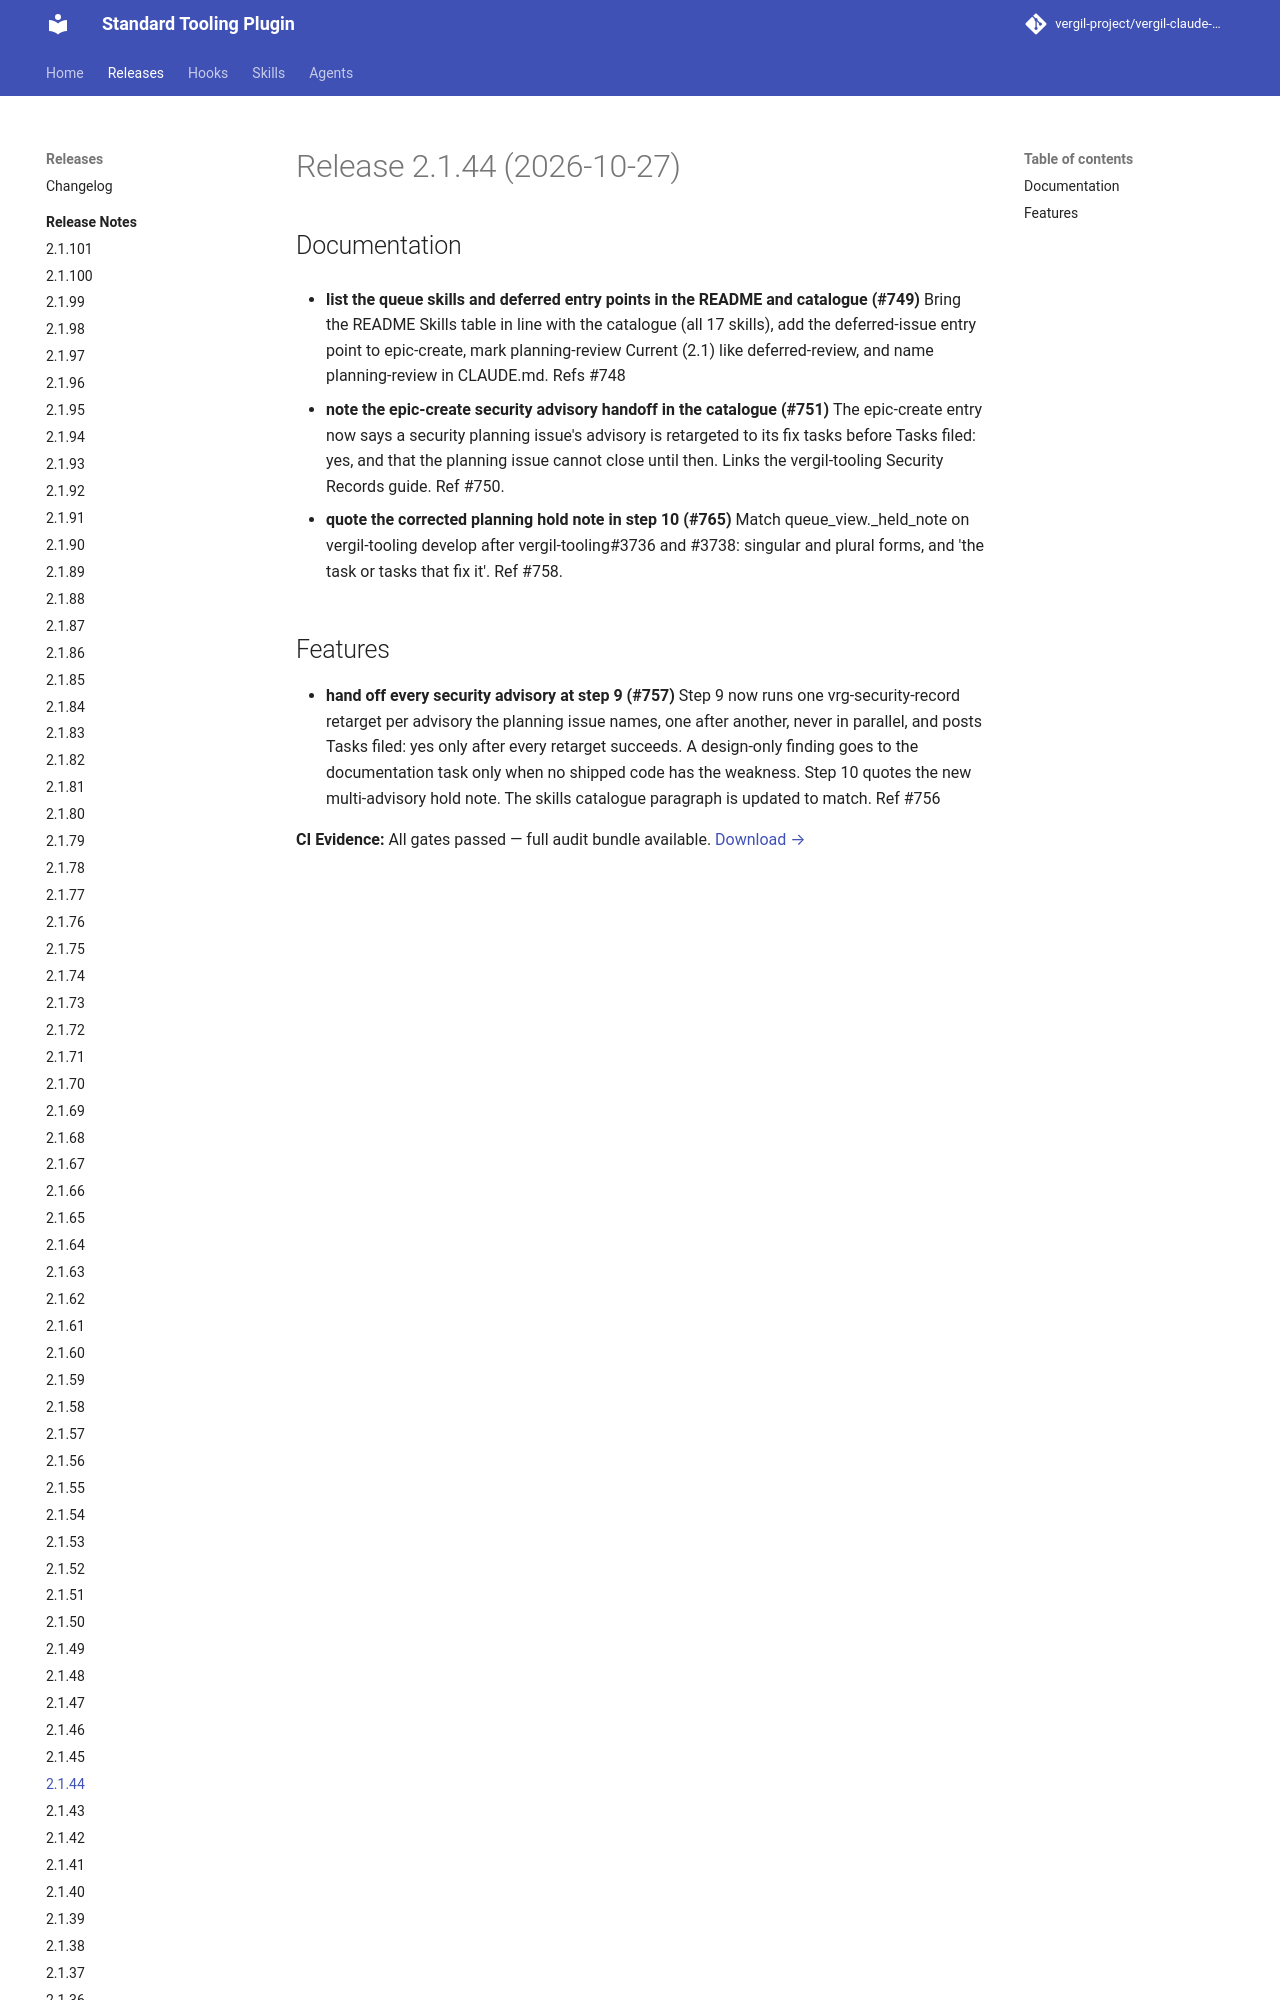

repository: vergil-project/vergil-claude-plugin · page: 2.1/releases/v2.1.44/index.html · generator: mkdocs


# Release 2.1.44 (2026-10-27)

## Documentation

- **list the queue skills and deferred entry points in the README and catalogue (#749)**
Bring the README Skills table in line with the catalogue (all 17 skills), add the deferred-issue entry point to epic-create, mark planning-review Current (2.1) like deferred-review, and name planning-review in CLAUDE.md. Refs #748
